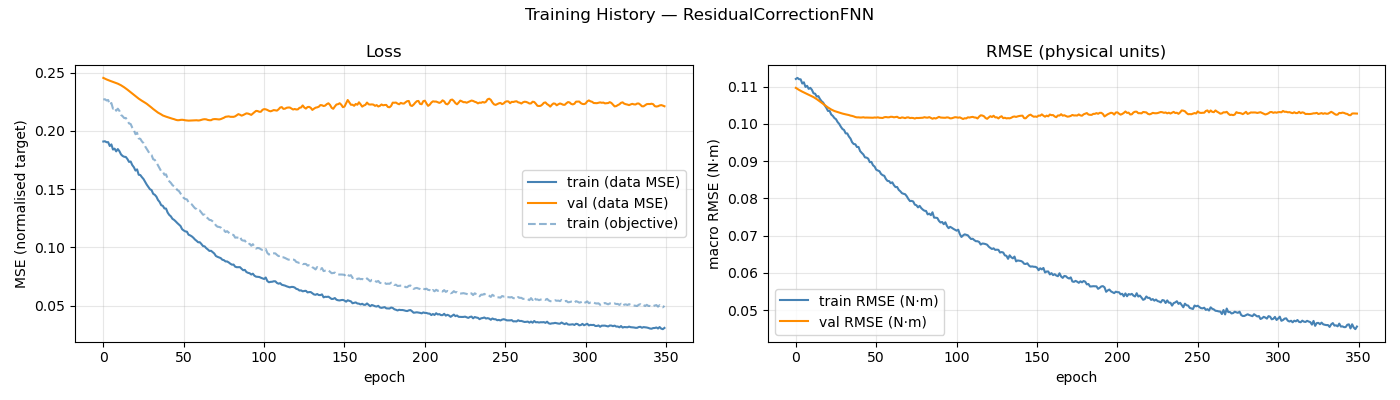

Data behind this chart, as committed beside it:
epoch, train_loss, val_loss, train_rmse, val_rmse, train_loss_obj
1, 0.1908, 0.2454, 0.112, 0.1097, 0.2268
2, 0.191, 0.2447, 0.1123, 0.1094, 0.2271
3, 0.1902, 0.2441, 0.112, 0.1091, 0.226
4, 0.1903, 0.2435, 0.1119, 0.1089, 0.2265
5, 0.187, 0.243, 0.1108, 0.1086, 0.2226
6, 0.1884, 0.2425, 0.1111, 0.1084, 0.2238
7, 0.1839, 0.242, 0.1099, 0.1082, 0.219
8, 0.1847, 0.2415, 0.1102, 0.108, 0.2199
9, 0.1824, 0.241, 0.1094, 0.1078, 0.2173
10, 0.1843, 0.2405, 0.1097, 0.1076, 0.219
11, 0.1825, 0.2398, 0.1091, 0.1074, 0.2171
12, 0.1798, 0.2391, 0.1082, 0.1072, 0.2137
13, 0.1784, 0.2382, 0.1081, 0.1069, 0.2125
14, 0.1777, 0.2373, 0.1073, 0.1066, 0.2109
15, 0.1776, 0.2363, 0.1074, 0.1063, 0.211
16, 0.1757, 0.2353, 0.1067, 0.106, 0.2087
17, 0.1733, 0.2342, 0.1061, 0.1057, 0.2063
18, 0.1736, 0.2331, 0.1057, 0.1053, 0.2058
19, 0.1706, 0.2319, 0.105, 0.105, 0.2027
20, 0.1688, 0.2307, 0.1043, 0.1047, 0.2005
21, 0.1659, 0.2297, 0.1035, 0.1044, 0.1971
22, 0.1669, 0.2286, 0.1035, 0.1041, 0.1983
23, 0.1623, 0.2276, 0.1025, 0.1039, 0.1934
24, 0.1621, 0.2267, 0.1021, 0.1036, 0.1931
25, 0.1602, 0.2258, 0.1016, 0.1034, 0.1909
26, 0.1586, 0.2249, 0.1012, 0.1033, 0.1894
27, 0.1563, 0.2241, 0.1005, 0.1032, 0.1867
28, 0.1538, 0.2232, 0.09998, 0.1031, 0.1845
29, 0.1518, 0.2221, 0.09923, 0.1029, 0.1822
30, 0.1499, 0.2211, 0.09863, 0.1028, 0.18
31, 0.1491, 0.2199, 0.09835, 0.1026, 0.1792
32, 0.146, 0.2187, 0.09745, 0.1026, 0.1756
33, 0.1451, 0.2177, 0.09743, 0.1025, 0.175
34, 0.1435, 0.2166, 0.09661, 0.1024, 0.173
35, 0.1406, 0.2156, 0.09606, 0.1022, 0.1703
36, 0.139, 0.2149, 0.09507, 0.1021, 0.1678
37, 0.1362, 0.2141, 0.0946, 0.102, 0.1653
38, 0.1356, 0.2132, 0.09453, 0.1018, 0.1649
39, 0.1334, 0.2126, 0.0938, 0.1017, 0.1623
40, 0.1333, 0.2122, 0.0938, 0.1018, 0.1627
41, 0.1299, 0.2117, 0.09269, 0.1017, 0.1589
42, 0.1278, 0.2111, 0.09221, 0.1017, 0.1567
43, 0.1266, 0.2107, 0.09179, 0.1018, 0.1553
44, 0.1245, 0.2104, 0.09101, 0.1017, 0.1534
45, 0.1236, 0.21, 0.09095, 0.1017, 0.1524
46, 0.1223, 0.2095, 0.09067, 0.1017, 0.1512
47, 0.1209, 0.2091, 0.08972, 0.1017, 0.1492
48, 0.1196, 0.2091, 0.0898, 0.1017, 0.1484
49, 0.1183, 0.2094, 0.0889, 0.1016, 0.1463
50, 0.1156, 0.2095, 0.08855, 0.1017, 0.1444
51, 0.1145, 0.2093, 0.08771, 0.1017, 0.1423
52, 0.1137, 0.209, 0.08749, 0.1018, 0.1415
53, 0.1134, 0.2089, 0.0873, 0.1016, 0.1412
54, 0.1109, 0.2087, 0.08657, 0.1016, 0.1388
55, 0.1103, 0.2088, 0.08624, 0.1016, 0.1379
56, 0.1094, 0.2089, 0.08607, 0.1018, 0.1369
57, 0.1083, 0.2088, 0.08523, 0.1018, 0.1351
58, 0.1067, 0.209, 0.0847, 0.1018, 0.1336
59, 0.1056, 0.2091, 0.08465, 0.1018, 0.1329
60, 0.1044, 0.2089, 0.08409, 0.1019, 0.1314
... 290 more rows
